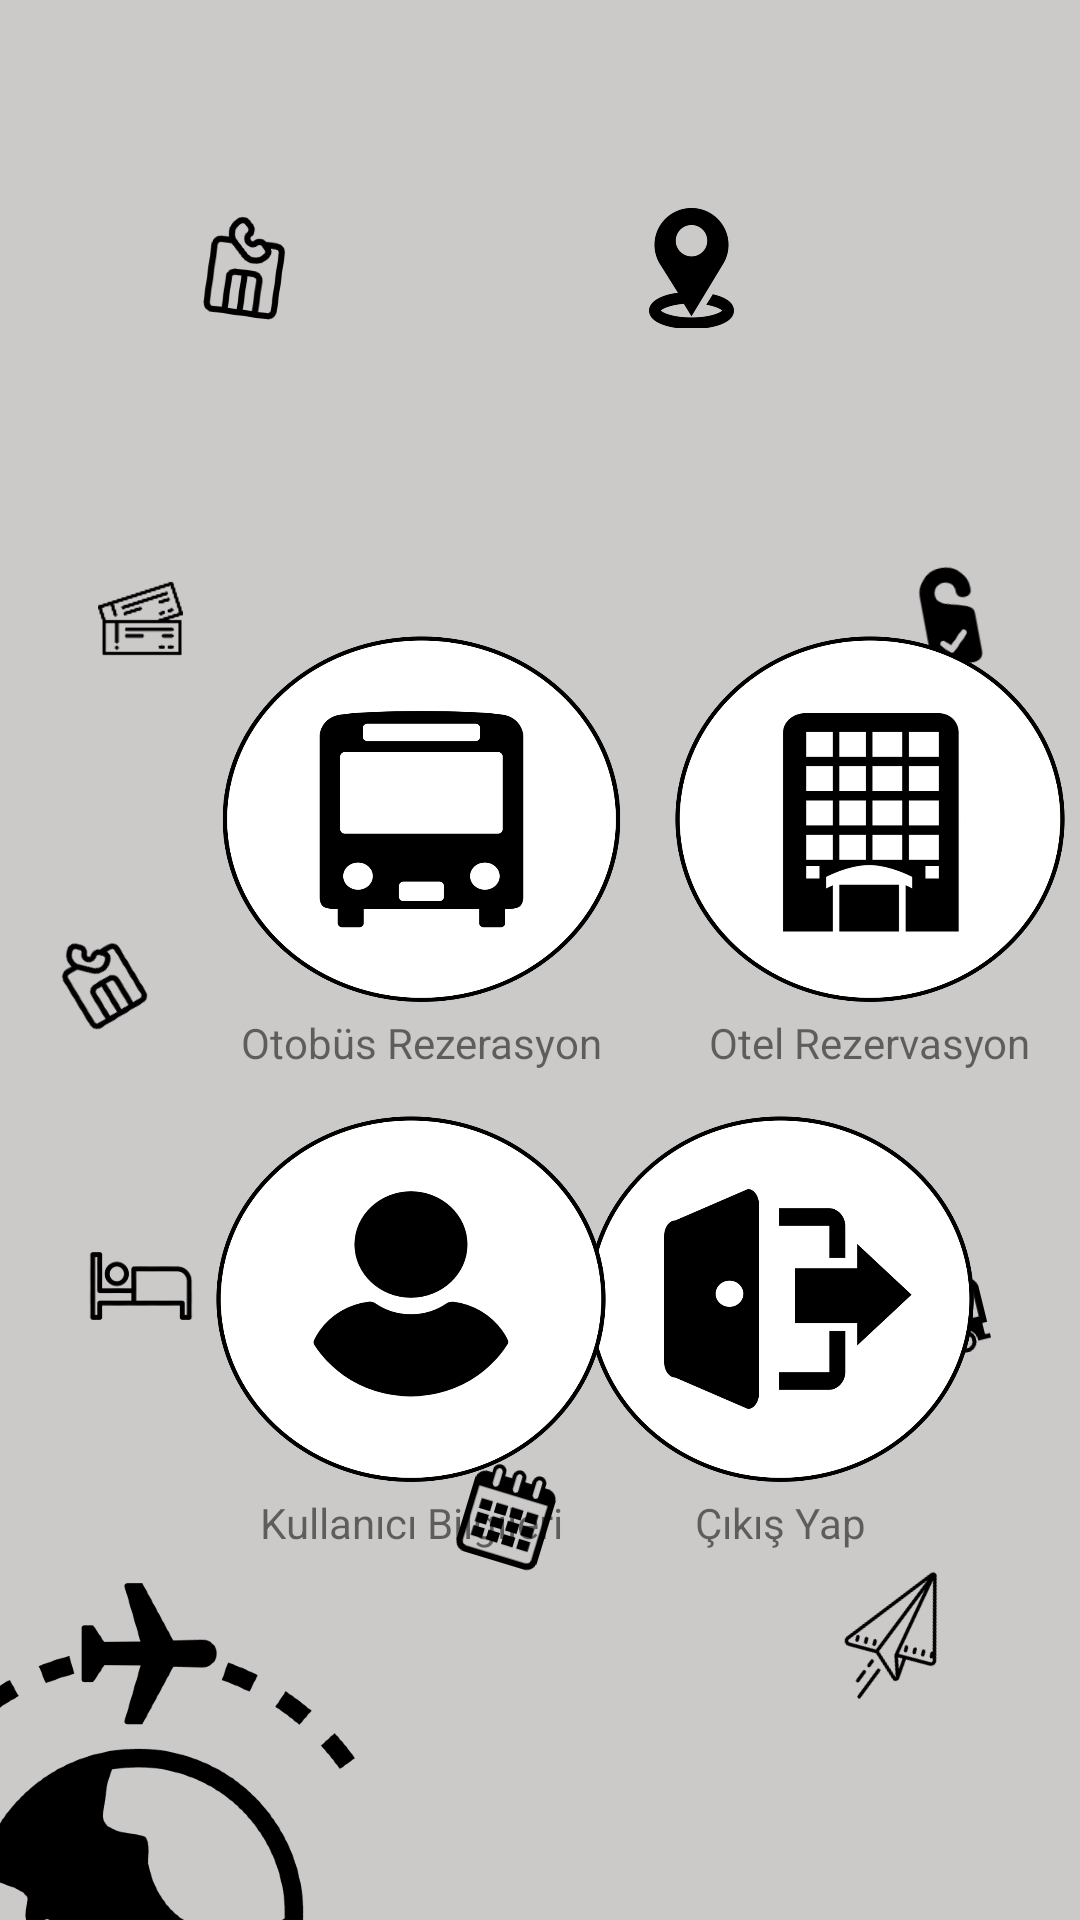

Write the Android layout XML for this screen, with the resource values it uses.
<!-- AndroidManifest.xml: application theme Theme.Rezervasyon -->
<!-- res/layout/activity_home.xml -->
<?xml version="1.0" encoding="utf-8"?>
<androidx.constraintlayout.widget.ConstraintLayout xmlns:android="http://schemas.android.com/apk/res/android"
    xmlns:app="http://schemas.android.com/apk/res-auto"
    xmlns:tools="http://schemas.android.com/tools"
    android:layout_width="match_parent"
    android:layout_height="match_parent"
    android:background="@drawable/home_background"
    android:orientation="vertical"
    android:weightSum="1"
    tools:context=".Home">

    <androidx.appcompat.widget.AppCompatButton
        android:id="@+id/btnHotel"
        android:layout_width="138dp"
        android:layout_height="130dp"
        android:layout_marginStart="10dp"
        android:layout_marginTop="208dp"
        android:layout_marginEnd="30dp"
        android:background="@drawable/btn_hotel_icons"
        android:contentDescription="Otel Rezervasyonu"
        app:layout_constraintEnd_toEndOf="parent"
        app:layout_constraintHorizontal_bias="0.0"
        app:layout_constraintStart_toEndOf="@+id/btnBus"
        app:layout_constraintTop_toTopOf="parent" />

    <androidx.appcompat.widget.AppCompatButton
        android:id="@+id/btnCikis"
        android:layout_width="137dp"
        android:layout_height="130dp"
        android:layout_marginStart="14dp"
        android:layout_marginTop="30dp"
        android:layout_marginEnd="60dp"
        android:background="@drawable/btn_logout_icons"
        android:contentDescription="Çıkış Yap"
        android:textColor="@color/design_default_color_on_secondary"
        app:iconTint="#000000"
        app:layout_constraintEnd_toEndOf="parent"
        app:layout_constraintStart_toEndOf="@+id/btnUserInfo"
        app:layout_constraintTop_toBottomOf="@+id/btnHotel" />

    <androidx.appcompat.widget.AppCompatButton
        android:id="@+id/btnBus"
        android:layout_width="141dp"
        android:layout_height="130dp"
        android:layout_marginStart="70dp"
        android:layout_marginTop="208dp"
        android:background="@drawable/btn_bus_icons"
        android:contentDescription="Otobüs Rezervasyonu"
        app:layout_constraintStart_toStartOf="parent"
        app:layout_constraintTop_toTopOf="parent" />

    <androidx.appcompat.widget.AppCompatButton
        android:id="@+id/btnUserInfo"
        android:layout_width="138dp"
        android:layout_height="130dp"
        android:layout_marginStart="68dp"
        android:layout_marginTop="30dp"
        android:background="@drawable/btn_user_icons"
        android:contentDescription="Kullanıcı Bilgileri"
        app:layout_constraintStart_toStartOf="parent"
        app:layout_constraintTop_toBottomOf="@+id/btnBus" />

    <TextView
        android:id="@+id/txtBus"
        android:layout_width="wrap_content"
        android:layout_height="wrap_content"
        android:text="Otobüs Rezerasyon"
        app:layout_constraintEnd_toEndOf="@+id/btnBus"
        app:layout_constraintStart_toStartOf="@+id/btnBus"
        app:layout_constraintTop_toBottomOf="@+id/btnBus" />

    <TextView
        android:id="@+id/txtHotel"
        android:layout_width="wrap_content"
        android:layout_height="wrap_content"
        android:text="Otel Rezervasyon"
        app:layout_constraintEnd_toEndOf="@+id/btnHotel"
        app:layout_constraintStart_toStartOf="@+id/btnHotel"
        app:layout_constraintTop_toBottomOf="@+id/btnHotel" />

    <TextView
        android:id="@+id/txtUserInfo"
        android:layout_width="wrap_content"
        android:layout_height="wrap_content"
        android:text="Kullanıcı Bilgileri"
        app:layout_constraintEnd_toEndOf="@+id/btnUserInfo"
        app:layout_constraintStart_toStartOf="@+id/btnUserInfo"
        app:layout_constraintTop_toBottomOf="@+id/btnUserInfo" />

    <TextView
        android:id="@+id/txtLogout"
        android:layout_width="wrap_content"
        android:layout_height="wrap_content"
        android:text="Çıkış Yap"
        app:layout_constraintEnd_toEndOf="@+id/btnCikis"
        app:layout_constraintStart_toStartOf="@+id/btnCikis"
        app:layout_constraintTop_toBottomOf="@+id/btnCikis" />

</androidx.constraintlayout.widget.ConstraintLayout>
<!-- resources referenced by this layout -->
<resources>
  <!-- drawable btn_bus_icons (drawable) -->
  <?xml version="1.0" encoding="utf-8"?>
  
  <selector xmlns:android="http://schemas.android.com/apk/res/android">
      <item android:drawable="@drawable/bus_pressed_icon" android:state_pressed="true"></item>
      <item android:drawable="@drawable/bus_icon"></item>
  </selector>
  <!-- drawable btn_hotel_icons (drawable) -->
  <?xml version="1.0" encoding="utf-8"?>
  
  <selector xmlns:android="http://schemas.android.com/apk/res/android">
      <item android:drawable="@drawable/hotel_pressed_icon" android:state_pressed="true"></item>
      <item android:drawable="@drawable/hotel_icon"></item>
  
  </selector>
  <!-- drawable btn_logout_icons (drawable) -->
  <?xml version="1.0" encoding="utf-8"?>
  
  <selector xmlns:android="http://schemas.android.com/apk/res/android">
      <item android:drawable="@drawable/logout_pressed_icon" android:state_pressed="true"></item>
      <item android:drawable="@drawable/logout_icon"></item>
  </selector>
  <!-- drawable btn_user_icons (drawable) -->
  <?xml version="1.0" encoding="utf-8"?>
  
  <selector xmlns:android="http://schemas.android.com/apk/res/android">
      <item android:drawable="@drawable/user_pressed_icon" android:state_pressed="true"></item>
      <item android:drawable="@drawable/user_icon"></item>
  
  </selector>
  <!-- drawable home_background: png bitmap (drawable, 82054 bytes) -->
  <style name="Theme.Rezervasyon" parent="Theme.MaterialComponents.Light.NoActionBar">
          
          <item name="colorPrimary">@color/purple_500</item>
          <item name="colorPrimaryVariant">@color/purple_700</item>
          <item name="colorOnPrimary">@color/white</item>
          
          <item name="colorSecondary">@color/teal_200</item>
          <item name="colorSecondaryVariant">@color/teal_700</item>
          <item name="colorOnSecondary">@color/black</item>
          
          <item name="android:statusBarColor">#D33B38</item>
          
      </style>
  <!-- drawable bus_pressed_icon: png bitmap (drawable, 49065 bytes) -->
  <!-- drawable bus_icon: png bitmap (drawable, 48580 bytes) -->
  <!-- drawable hotel_pressed_icon: png bitmap (drawable, 47101 bytes) -->
  <!-- drawable hotel_icon: png bitmap (drawable, 46755 bytes) -->
  <!-- drawable logout_pressed_icon: png bitmap (drawable, 53437 bytes) -->
  <!-- drawable logout_icon: png bitmap (drawable, 53089 bytes) -->
  <!-- drawable user_pressed_icon: png bitmap (drawable, 57411 bytes) -->
  <!-- drawable user_icon: png bitmap (drawable, 57452 bytes) -->
  <color name="purple_500">#FFFFFF</color>
  <color name="purple_700">#FFFFFF</color>
  <color name="white">#FFFFFFFF</color>
  <color name="teal_200">#FF03DAC5</color>
  <color name="teal_700">#FF018786</color>
  <color name="black">#FF000000</color>
</resources>
